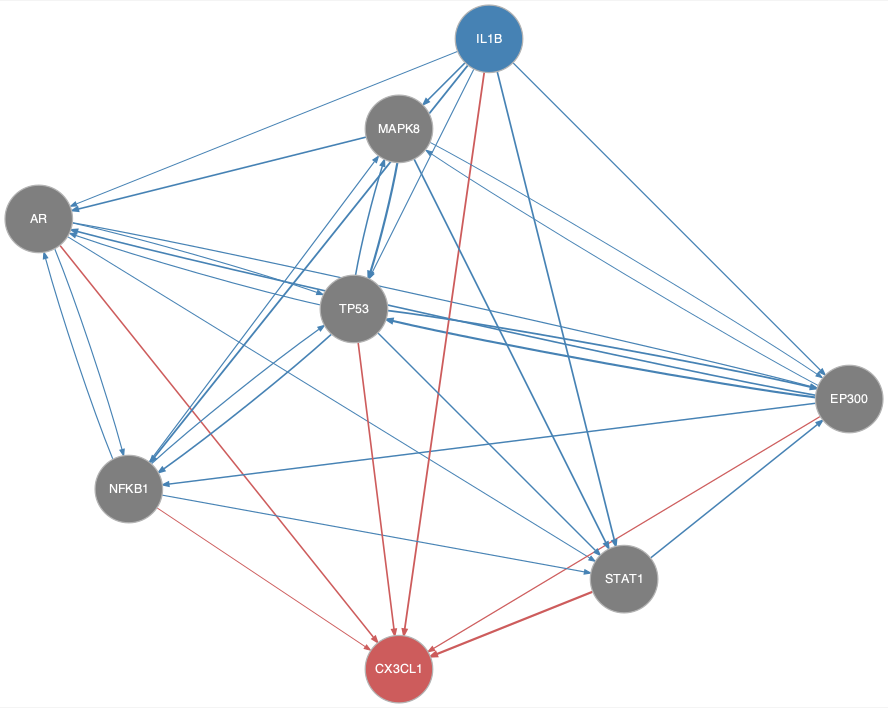

Data behind this chart, as committed beside it:
from	to
AR	EP300
AR	NFKB1
AR	STAT1
AR	TP53
EP300	AR
EP300	MAPK8
EP300	NFKB1
EP300	TP53
IL1B	AR
IL1B	EP300
IL1B	MAPK8
IL1B	NFKB1
IL1B	STAT1
IL1B	TP53
MAPK8	AR
MAPK8	EP300
MAPK8	STAT1
MAPK8	TP53
NFKB1	AR
NFKB1	MAPK8
NFKB1	STAT1
NFKB1	TP53
STAT1	EP300
TP53	AR
TP53	EP300
TP53	MAPK8
TP53	NFKB1
TP53	STAT1
AR	CX3CL1
EP300	CX3CL1
IL1B	CX3CL1
NFKB1	CX3CL1
STAT1	CX3CL1
TP53	CX3CL1
